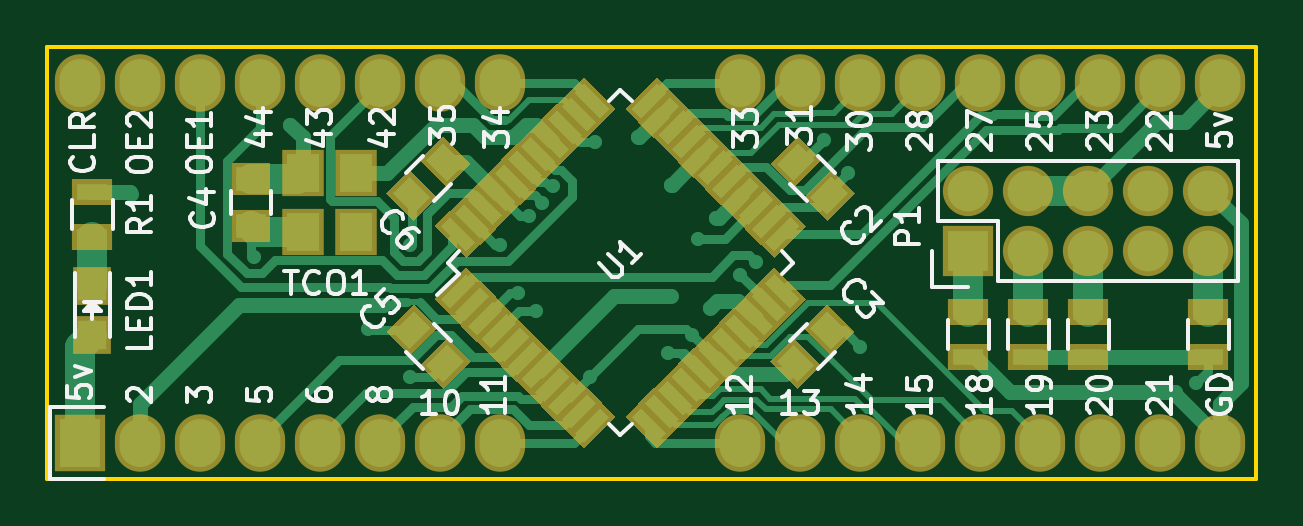
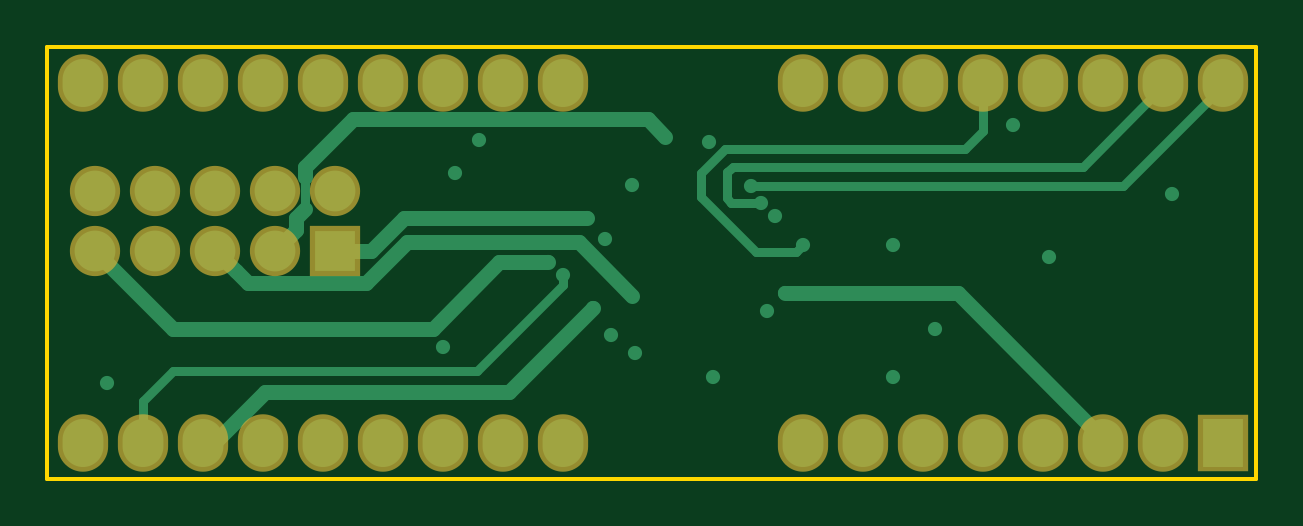
Circuit board: 7 layer files. Board 51.2 x 18.3 mm.
- bottom_copper: SimpleCPLD-B_Cu.gbl (4978 bytes)
- bottom_mask: SimpleCPLD-B_Mask.gbs (1540 bytes)
- bottom_silk: SimpleCPLD-B_SilkS.gbo (299 bytes)
- outline: SimpleCPLD-Edge_Cuts.gm1 (623 bytes)
- top_copper: SimpleCPLD-F_Cu.gtl (26993 bytes)
- top_mask: SimpleCPLD-F_Mask.gts (10452 bytes)
- top_silk: SimpleCPLD-F_SilkS.gto (29723 bytes)

=== bottom_copper: SimpleCPLD-B_Cu.gbl ===
G04 #@! TF.FileFunction,Copper,L4,Bot,Signal*
%FSLAX46Y46*%
G04 Gerber Fmt 4.6, Leading zero omitted, Abs format (unit mm)*
G04 Created by KiCad (PCBNEW (2015-08-16 BZR 6097, Git b384c94)-product) date 11/17/2015 9:28:50 PM*
%MOMM*%
G01*
G04 APERTURE LIST*
%ADD10C,0.100000*%
%ADD11R,1.727200X1.727200*%
%ADD12O,1.727200X1.727200*%
%ADD13O,1.727200X2.032000*%
%ADD14R,1.727200X2.032000*%
%ADD15C,0.600000*%
%ADD16C,0.635000*%
%ADD17C,0.381000*%
G04 APERTURE END LIST*
D10*
D11*
X149352000Y-87884000D03*
D12*
X149352000Y-85344000D03*
X151892000Y-87884000D03*
X151892000Y-85344000D03*
X154432000Y-87884000D03*
X154432000Y-85344000D03*
X156972000Y-87884000D03*
X156972000Y-85344000D03*
X159512000Y-87884000D03*
X159512000Y-85344000D03*
D13*
X139700000Y-80772000D03*
X111760000Y-80772000D03*
X114300000Y-80772000D03*
X116840000Y-80772000D03*
X119380000Y-80772000D03*
X121920000Y-80772000D03*
X124460000Y-80772000D03*
X127000000Y-80772000D03*
X129540000Y-80772000D03*
X144780000Y-80772000D03*
X147320000Y-80772000D03*
X149860000Y-80772000D03*
X152400000Y-80772000D03*
X154940000Y-80772000D03*
X157480000Y-80772000D03*
X160020000Y-80772000D03*
X142240000Y-80772000D03*
X139700000Y-96012000D03*
D14*
X111760000Y-96012000D03*
D13*
X114300000Y-96012000D03*
X116840000Y-96012000D03*
X119380000Y-96012000D03*
X121920000Y-96012000D03*
X124460000Y-96012000D03*
X127000000Y-96012000D03*
X129540000Y-96012000D03*
X144780000Y-96012000D03*
X147320000Y-96012000D03*
X149860000Y-96012000D03*
X152400000Y-96012000D03*
X154940000Y-96012000D03*
X157480000Y-96012000D03*
X160020000Y-96012000D03*
X142240000Y-96012000D03*
D15*
X125730000Y-93218000D03*
X137668000Y-91440000D03*
X133350000Y-93218000D03*
X130752306Y-86417694D03*
X159004000Y-93472000D03*
X120650000Y-82550000D03*
X136779000Y-85090000D03*
X143256000Y-83185000D03*
X136652000Y-92202000D03*
X131064000Y-90424000D03*
X123952000Y-91186000D03*
X133525509Y-83272967D03*
X119126000Y-88138000D03*
X144780000Y-91948000D03*
X144272000Y-84582000D03*
X125730000Y-87630000D03*
X113919000Y-85471000D03*
X138684000Y-86487000D03*
X135382000Y-83058000D03*
X136779000Y-89789000D03*
X140353081Y-88367295D03*
X130302000Y-89683552D03*
X138430000Y-90297000D03*
X139700000Y-88900000D03*
X137922000Y-87376000D03*
X131776423Y-85161480D03*
X131318000Y-85852000D03*
X129540000Y-87630000D03*
D16*
X149352000Y-87884000D02*
X147853400Y-87884000D01*
X146456400Y-86487000D02*
X138684000Y-86487000D01*
X147853400Y-87884000D02*
X146456400Y-86487000D01*
X136134490Y-82305510D02*
X135382000Y-83058000D01*
X150622000Y-84328000D02*
X148599510Y-82305510D01*
X148599510Y-82305510D02*
X136134490Y-82305510D01*
X150622000Y-84757930D02*
X150622000Y-84328000D01*
D17*
X150622000Y-86118030D02*
X150622000Y-84757930D01*
D16*
X151028401Y-86524431D02*
X150622000Y-86118030D01*
X151892000Y-87884000D02*
X151028401Y-87020401D01*
X151028401Y-87020401D02*
X151028401Y-86524431D01*
X136779000Y-89789000D02*
X139035714Y-87532286D01*
X139035714Y-87532286D02*
X146320804Y-87532286D01*
X146320804Y-87532286D02*
X148053619Y-89265101D01*
X148053619Y-89265101D02*
X153050899Y-89265101D01*
X153050899Y-89265101D02*
X153568401Y-88747599D01*
X153568401Y-88747599D02*
X154432000Y-87884000D01*
X142409197Y-88367295D02*
X140777345Y-88367295D01*
X140777345Y-88367295D02*
X140353081Y-88367295D01*
X156210000Y-91186000D02*
X145227902Y-91186000D01*
X159512000Y-87884000D02*
X156210000Y-91186000D01*
X145227902Y-91186000D02*
X142409197Y-88367295D01*
X116840000Y-96012000D02*
X116840000Y-95859600D01*
X116840000Y-95859600D02*
X123016048Y-89683552D01*
X123016048Y-89683552D02*
X130302000Y-89683552D01*
X152346584Y-93853000D02*
X141986000Y-93853000D01*
X141986000Y-93853000D02*
X138430000Y-90297000D01*
X154940000Y-96012000D02*
X154505584Y-96012000D01*
X154505584Y-96012000D02*
X152346584Y-93853000D01*
D17*
X156210000Y-92964000D02*
X157480000Y-94234000D01*
X157480000Y-94234000D02*
X157480000Y-96012000D01*
X143339736Y-92964000D02*
X156210000Y-92964000D01*
X139700000Y-88900000D02*
X139700000Y-89324264D01*
X139700000Y-89324264D02*
X143339736Y-92964000D01*
X115997080Y-85161480D02*
X131352159Y-85161480D01*
X111760000Y-80772000D02*
X111760000Y-80924400D01*
X111760000Y-80924400D02*
X115997080Y-85161480D01*
X131352159Y-85161480D02*
X131776423Y-85161480D01*
X117703600Y-84328000D02*
X114300000Y-80924400D01*
X131318000Y-85852000D02*
X132588000Y-85852000D01*
X132588000Y-85852000D02*
X132768991Y-85671009D01*
X132768991Y-85671009D02*
X132768991Y-84568663D01*
X132768991Y-84568663D02*
X132528328Y-84328000D01*
X132528328Y-84328000D02*
X117703600Y-84328000D01*
X114300000Y-80924400D02*
X114300000Y-80772000D01*
X129540000Y-87630000D02*
X129839999Y-87929999D01*
X129839999Y-87929999D02*
X131526001Y-87929999D01*
X131526001Y-87929999D02*
X133858000Y-85598000D01*
X133858000Y-85598000D02*
X133858000Y-84582000D01*
X133858000Y-84582000D02*
X132842000Y-83566000D01*
X132842000Y-83566000D02*
X122682000Y-83566000D01*
X121920000Y-82804000D02*
X121920000Y-80772000D01*
X122682000Y-83566000D02*
X121920000Y-82804000D01*
M02*

=== bottom_mask: SimpleCPLD-B_Mask.gbs ===
G04 #@! TF.FileFunction,Soldermask,Bot*
%FSLAX46Y46*%
G04 Gerber Fmt 4.6, Leading zero omitted, Abs format (unit mm)*
G04 Created by KiCad (PCBNEW (2015-08-16 BZR 6097, Git b384c94)-product) date 11/17/2015 9:28:50 PM*
%MOMM*%
G01*
G04 APERTURE LIST*
%ADD10C,0.100000*%
%ADD11R,2.127200X2.127200*%
%ADD12O,2.127200X2.127200*%
%ADD13O,2.127200X2.432000*%
%ADD14R,2.127200X2.432000*%
G04 APERTURE END LIST*
D10*
D11*
X149352000Y-87884000D03*
D12*
X149352000Y-85344000D03*
X151892000Y-87884000D03*
X151892000Y-85344000D03*
X154432000Y-87884000D03*
X154432000Y-85344000D03*
X156972000Y-87884000D03*
X156972000Y-85344000D03*
X159512000Y-87884000D03*
X159512000Y-85344000D03*
D13*
X139700000Y-80772000D03*
X111760000Y-80772000D03*
X114300000Y-80772000D03*
X116840000Y-80772000D03*
X119380000Y-80772000D03*
X121920000Y-80772000D03*
X124460000Y-80772000D03*
X127000000Y-80772000D03*
X129540000Y-80772000D03*
X144780000Y-80772000D03*
X147320000Y-80772000D03*
X149860000Y-80772000D03*
X152400000Y-80772000D03*
X154940000Y-80772000D03*
X157480000Y-80772000D03*
X160020000Y-80772000D03*
X142240000Y-80772000D03*
X139700000Y-96012000D03*
D14*
X111760000Y-96012000D03*
D13*
X114300000Y-96012000D03*
X116840000Y-96012000D03*
X119380000Y-96012000D03*
X121920000Y-96012000D03*
X124460000Y-96012000D03*
X127000000Y-96012000D03*
X129540000Y-96012000D03*
X144780000Y-96012000D03*
X147320000Y-96012000D03*
X149860000Y-96012000D03*
X152400000Y-96012000D03*
X154940000Y-96012000D03*
X157480000Y-96012000D03*
X160020000Y-96012000D03*
X142240000Y-96012000D03*
M02*

=== bottom_silk: SimpleCPLD-B_SilkS.gbo ===
G04 #@! TF.FileFunction,Legend,Bot*
%FSLAX46Y46*%
G04 Gerber Fmt 4.6, Leading zero omitted, Abs format (unit mm)*
G04 Created by KiCad (PCBNEW (2015-08-16 BZR 6097, Git b384c94)-product) date 11/17/2015 9:28:50 PM*
%MOMM*%
G01*
G04 APERTURE LIST*
%ADD10C,0.100000*%
G04 APERTURE END LIST*
D10*
M02*

=== outline: SimpleCPLD-Edge_Cuts.gm1 ===
G04 #@! TF.FileFunction,Profile,NP*
%FSLAX46Y46*%
G04 Gerber Fmt 4.6, Leading zero omitted, Abs format (unit mm)*
G04 Created by KiCad (PCBNEW (2015-08-16 BZR 6097, Git b384c94)-product) date 11/17/2015 9:28:50 PM*
%MOMM*%
G01*
G04 APERTURE LIST*
%ADD10C,0.100000*%
%ADD11C,0.150000*%
G04 APERTURE END LIST*
D10*
D11*
X110871000Y-97536000D02*
X110363000Y-97536000D01*
X110363000Y-79248000D02*
X110871000Y-79248000D01*
X110363000Y-97536000D02*
X110363000Y-79248000D01*
X110744000Y-79248000D02*
X161544000Y-79248000D01*
X161544000Y-97536000D02*
X110744000Y-97536000D01*
X161544000Y-79248000D02*
X161544000Y-97536000D01*
M02*

=== top_copper: SimpleCPLD-F_Cu.gtl (26993 bytes, source omitted) ===
=== top_mask: SimpleCPLD-F_Mask.gts (10452 bytes, source omitted) ===
=== top_silk: SimpleCPLD-F_SilkS.gto (29723 bytes, source omitted) ===
